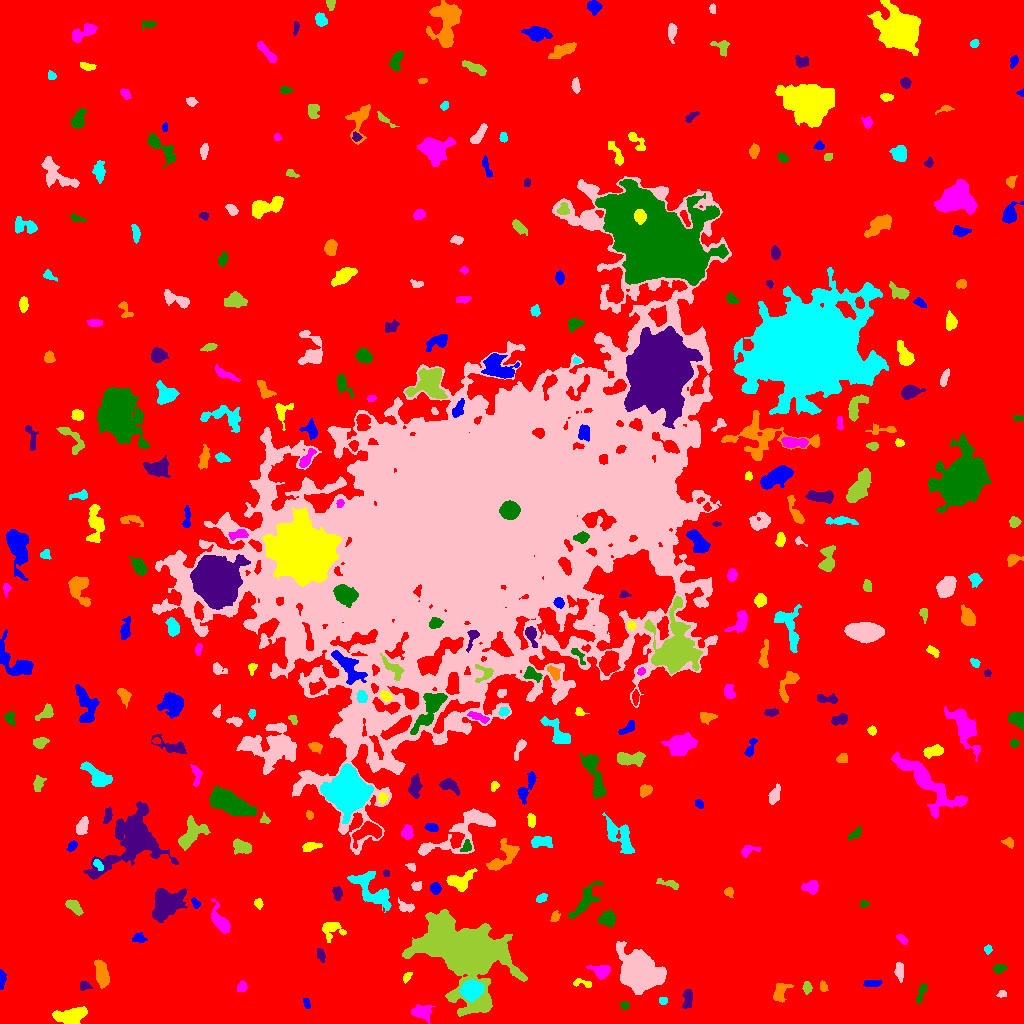

Data behind this chart, as committed beside it:
ID, X, Y, A, B, theta, total_flux, mu_max, mu_median, mu_mean, R_fwhm, R_e, R10, R90, x_start, x_end, y_start, y_end, area, greylevel
0, 512.5, 505.5, 307, 297.4, 0.843, 2670779, 17.0, 3.0, 3.311, 90.55, 244.6, 94.35, 392.7, 0, 1023, 0, 1023, 806589, 3.311
1, 306.5, 20.49, 2.843, 1.572, -1.283, 220.0, 6.0, 3.0, 3.188, 3.909, 2.764, 1.128, 4.107, 303, 310, 15, 25, 69, 10.19
2, 71.11, 7.95, 8.686, 3.65, 0.1589, 1614, 7.0, 4.0, 3.693, 9.009, 6.91, 2.764, 10.28, 52, 87, 0, 17, 437, 10.69
3, 421.5, 11.32, 4.685, 3.141, -0.1775, 990.0, 9.0, 3.0, 3.852, 5.323, 4.583, 1.784, 7.653, 411, 435, 0, 19, 257, 10.85
4, 624.1, 17.98, 2.08, 1.788, -0.06886, 113.0, 5.0, 2.0, 1.687, 2.257, 2.326, 0.7979, 3.742, 620, 629, 14, 22, 67, 9.687
5, 687.4, 25.08, 5.262, 2.226, 1.512, 378.0, 5.0, 2.0, 2.224, 4.514, 4.107, 1.493, 6.308, 682, 692, 15, 34, 170, 11.22
6, 779.4, 30.62, 5.002, 2.86, 1.248, 426.0, 4.0, 2.0, 1.902, 6.333, 4.297, 1.784, 6.699, 773, 793, 21, 40, 224, 9.902
7, 663, 22.87, 2.048, 1.791, -0.2645, 174.0, 5.0, 3.0, 2.719, 3.241, 2.459, 0.9772, 3.827, 659, 667, 19, 26, 64, 10.72
8, 1002, 29.36, 2.046, 1.44, 0.2438, 121.0, 6.0, 1.5, 1.952, 2.585, 2.034, 0.7979, 3.385, 996, 1006, 26, 33, 62, 9.952
9, 807.2, 35.85, 2.718, 1.898, -1.447, 358.0, 8.0, 3.0, 3.616, 3.827, 2.877, 1.128, 4.549, 802, 812, 29, 42, 99, 12.62
10, 48.36, 24.54, 3.554, 1.441, -0.8982, 211.0, 6.0, 2.0, 2.344, 3.523, 2.706, 1.128, 4.297, 42, 54, 18, 31, 90, 12.34
11, 873.4, 39.98, 4.847, 1.362, 0.02084, 125.0, 3.0, 1.0, 1.033, 3.432, 3.09, 1.262, 4.853, 863, 882, 37, 43, 121, 9.033
12, 581.6, 40.48, 5.493, 1.863, -0.171, 303.0, 8.0, 2.0, 2.73, 2.706, 3.385, 1.128, 5.262, 573, 591, 36, 45, 111, 9.73
13, 241.7, 36.62, 2.621, 1.928, 1.42, 277.0, 7.0, 3.0, 2.798, 3.241, 2.821, 1.128, 4.514, 237, 247, 32, 43, 99, 11.8
14, 921.1, 30.67, 5.604, 1.765, 1.226, 355.0, 6.0, 3.0, 2.669, 4.652, 3.742, 1.382, 5.726, 916, 927, 20, 40, 133, 9.669
15, 83.66, 37.45, 2.452, 1.948, 0.1393, 190.0, 5.0, 2.0, 2.065, 3.338, 2.646, 0.9772, 4.146, 80, 92, 33, 42, 92, 11.07
16, 823.0, 37.15, 2.294, 1.505, -1.282, 110.0, 5.0, 1.0, 1.447, 2.034, 2.257, 0.7979, 3.909, 820, 828, 32, 43, 76, 9.447
17, 471.7, 33.38, 4.722, 4.101, 0.4039, 4499, 28.0, 9.0, 11.03, 6.91, 5.614, 2.257, 9.009, 458, 484, 21, 44, 408, 25.03
18, 899.6, 52.3, 3.885, 2.02, -1.446, 290.0, 4.0, 2.0, 1.986, 5.232, 3.568, 1.493, 5.585, 894, 903, 41, 61, 146, 9.986
19, 470.3, 70.43, 17.94, 14.09, -0.5532, 82060, 128.0, 8.0, 18.57, 10.06, 13.45, 4.787, 28.46, 402, 527, 7, 114, 4420, 24.57
20, 342, 49.11, 4.045, 1.972, -1.432, 423.0, 6.0, 3.0, 2.897, 5.078, 3.656, 1.493, 5.614, 337, 348, 41, 57, 146, 10.9
21, 1.595, 44.15, 3.931, 1.404, 1.53, 632.0, 15.0, 5.0, 5.962, 3.432, 2.821, 1.128, 4.514, 0, 6, 34, 54, 106, 13.96
22, 406.5, 46.48, 2.327, 1.532, 1.028, 127.0, 5.0, 1.0, 1.671, 2.585, 2.257, 0.7979, 3.868, 403, 412, 40, 51, 76, 13.67
23, 601.4, 52.5, 4.697, 3.199, -0.1551, 923.0, 8.0, 4.0, 4.215, 6.232, 4.514, 1.871, 7.181, 586, 610, 44, 58, 219, 11.21
24, 999, 55.2, 2.737, 1.964, 0.2247, 371.0, 9.0, 3.0, 3.404, 3.338, 2.932, 1.128, 4.687, 993, 1007, 50, 59, 109, 11.4
25, 320.9, 67.91, 3.274, 1.866, -1.19, 220.0, 5.0, 2.0, 2.222, 3.613, 2.985, 1.128, 4.853, 317, 325, 61, 75, 99, 11.22
26, 101.8, 48.38, 6.059, 2.719, -1.298, 2190, 19.0, 6.0, 6.865, 5.528, 5.015, 1.954, 8.176, 94, 109, 35, 64, 319, 14.87
27, 987.9, 74.07, 2.101, 1.811, 1.373, 223.0, 6.0, 4.0, 3.484, 3.613, 2.523, 0.9772, 3.909, 984, 992, 69, 79, 64, 10.48
28, 638.3, 50.95, 8.638, 7.367, -0.7039, 30104, 80.0, 11.0, 19.62, 9.045, 9.167, 3.523, 16.55, 616, 666, 29, 82, 1534, 26.62
29, 440.4, 89.66, 5.748, 3.898, 0.8662, 5904, 40.0, 10.0, 13.3, 5.971, 5.809, 2.257, 9.69, 428, 451, 75, 100, 444, 36.3
30, 685, 86.13, 2.042, 1.722, -0.2055, 212.0, 7.0, 3.5, 3.786, 2.985, 2.326, 0.9772, 3.7, 680, 689, 83, 89, 56, 11.79
31, 138.8, 85.42, 3.12, 2.257, -0.1221, 407.0, 8.0, 3.0, 3.539, 4.068, 3.241, 1.262, 5.232, 132, 147, 81, 91, 115, 11.54
32, 332, 94.73, 6.149, 4.117, -0.1784, 695.0, 7.0, 2.0, 2.653, 4.951, 4.652, 1.871, 7.506, 322, 346, 81, 101, 262, 11.65
33, 901.7, 84.65, 3.351, 1.541, -0.7022, 175.0, 5.0, 2.0, 2.059, 3.29, 2.821, 1.128, 4.334, 896, 907, 79, 89, 85, 10.06
34, 607.8, 104.3, 3.707, 3.364, 0.2286, 815.0, 10.0, 3.0, 3.606, 4.82, 4.442, 1.693, 7.092, 598, 615, 97, 114, 226, 11.61
35, 167.5, 119.8, 9.353, 6.503, 0.6606, 3820, 12.0, 5.0, 4.866, 9.591, 9.009, 3.478, 13.9, 152, 187, 101, 135, 785, 11.87
36, 555, 106.8, 2.69, 1.961, 1.197, 307.0, 7.0, 3.0, 3.489, 3.568, 2.877, 1.128, 4.652, 550, 560, 102, 113, 88, 13.49
37, 370.3, 134.7, 12.69, 5.876, -0.7848, 2039, 8.0, 3.0, 3.057, 9.15, 7.715, 2.932, 12.22, 347, 391, 111, 152, 667, 11.06
38, 406.1, 116.4, 4.298, 2.402, -0.2191, 286.0, 5.0, 2.0, 2.072, 3.868, 3.568, 1.382, 5.781, 398, 414, 111, 126, 138, 12.07
39, 73.59, 117.3, 4.294, 2.221, -0.7426, 568.0, 9.0, 3.0, 3.191, 3.868, 3.742, 1.382, 6.077, 65, 83, 108, 124, 178, 11.19
40, 1014, 111.3, 3.735, 2.404, 0.4087, 498.0, 8.0, 3.0, 3.434, 4.442, 3.613, 1.382, 5.917, 1007, 1023, 105, 119, 145, 10.43
41, 195.4, 120.3, 2.688, 1.586, -0.9428, 143.0, 4.0, 2.0, 1.857, 3.785, 2.585, 0.9772, 3.827, 191, 200, 115, 126, 77, 12.86
42, 258.6, 120.1, 2.541, 1.798, -1.318, 205.0, 6.0, 2.0, 2.595, 3.432, 2.646, 0.9772, 4.222, 254, 263, 114, 125, 79, 10.59
43, 221, 101.3, 7.905, 3.193, -1.08, 1157, 9.0, 3.0, 3.616, 5.642, 5.323, 2.034, 8.63, 211, 230, 90, 125, 320, 10.62
44, 863.4, 119.6, 1.917, 1.618, 0.1496, 109.0, 5.0, 2.0, 1.817, 2.459, 2.185, 0.7979, 3.523, 860, 869, 116, 123, 60, 9.817
45, 337.5, 130, 3.208, 2.226, -1.422, 316.0, 6.0, 2.5, 2.678, 4.334, 3.338, 1.262, 5.262, 332, 342, 123, 137, 118, 12.68
46, 729, 131.4, 2.201, 1.859, -0.2902, 134.0, 4.0, 1.0, 1.634, 3.568, 2.523, 0.9772, 4.068, 724, 733, 126, 136, 82, 9.634
47, 541.5, 125.4, 2.755, 1.824, 0.5893, 234.0, 5.0, 3.0, 2.629, 3.868, 2.877, 1.128, 4.442, 536, 547, 121, 130, 89, 10.63
48, 416.6, 137.5, 2.372, 2.03, 0.2184, 253.0, 6.0, 3.0, 2.843, 3.909, 2.821, 1.128, 4.37, 411, 421, 133, 142, 89, 10.84
49, 669.8, 139.4, 5.355, 1.726, -0.2735, 237.0, 5.0, 2.0, 1.756, 3.523, 3.241, 1.262, 5.293, 656, 678, 134, 145, 135, 9.756
50, 48.28, 143.3, 3.963, 2.001, -0.771, 600.0, 10.0, 4.0, 3.974, 4.583, 3.656, 1.382, 5.642, 41, 55, 135, 150, 151, 11.97
51, 435, 135.1, 2.618, 2.477, -1.059, 364.0, 6.0, 3.0, 3.111, 4.652, 3.29, 1.382, 5.14, 430, 441, 129, 141, 117, 11.11
52, 459.3, 142.5, 6.61, 4.203, 0.2446, 1113, 7.0, 3.0, 3.235, 7.047, 5.698, 2.326, 8.759, 446, 477, 132, 155, 344, 12.24
53, 811.3, 136.3, 3.5, 2.879, 0.09888, 413.0, 6.0, 2.0, 2.245, 4.583, 3.7, 1.382, 6.024, 801, 818, 129, 143, 184, 10.24
54, 585.1, 121.8, 9.885, 3.492, 0.9056, 1362, 9.0, 3.0, 3.314, 5.836, 6.155, 2.326, 9.723, 568, 603, 105, 143, 411, 10.31
55, 386.2, 150.2, 1.593, 1.518, -0.9898, 186.0, 9.0, 4.0, 4.133, 2.523, 1.954, 0.7979, 3.09, 383, 389, 147, 154, 45, 11.13
56, 503.9, 166.5, 10.07, 4.287, 0.7736, 1976, 14.0, 4.0, 4.628, 5.67, 5.997, 2.185, 9.837, 486, 519, 153, 185, 427, 11.63
57, 98.12, 158.8, 3.232, 1.683, -0.8746, 268.0, 6.0, 3.0, 3.045, 4.068, 2.877, 1.128, 4.583, 93, 103, 153, 164, 88, 15.05
58, 411.2, 156.6, 2.505, 1.647, -0.4971, 202.0, 5.0, 3.0, 3.015, 3.613, 2.646, 1.128, 3.909, 405, 415, 152, 160, 67, 10.01
59, 241.4, 177.1, 5.01, 3.131, -0.4322, 668.0, 7.0, 3.0, 2.93, 4.951, 4.754, 1.871, 7.378, 233, 251, 169, 185, 228, 11.93
... 312 more rows
